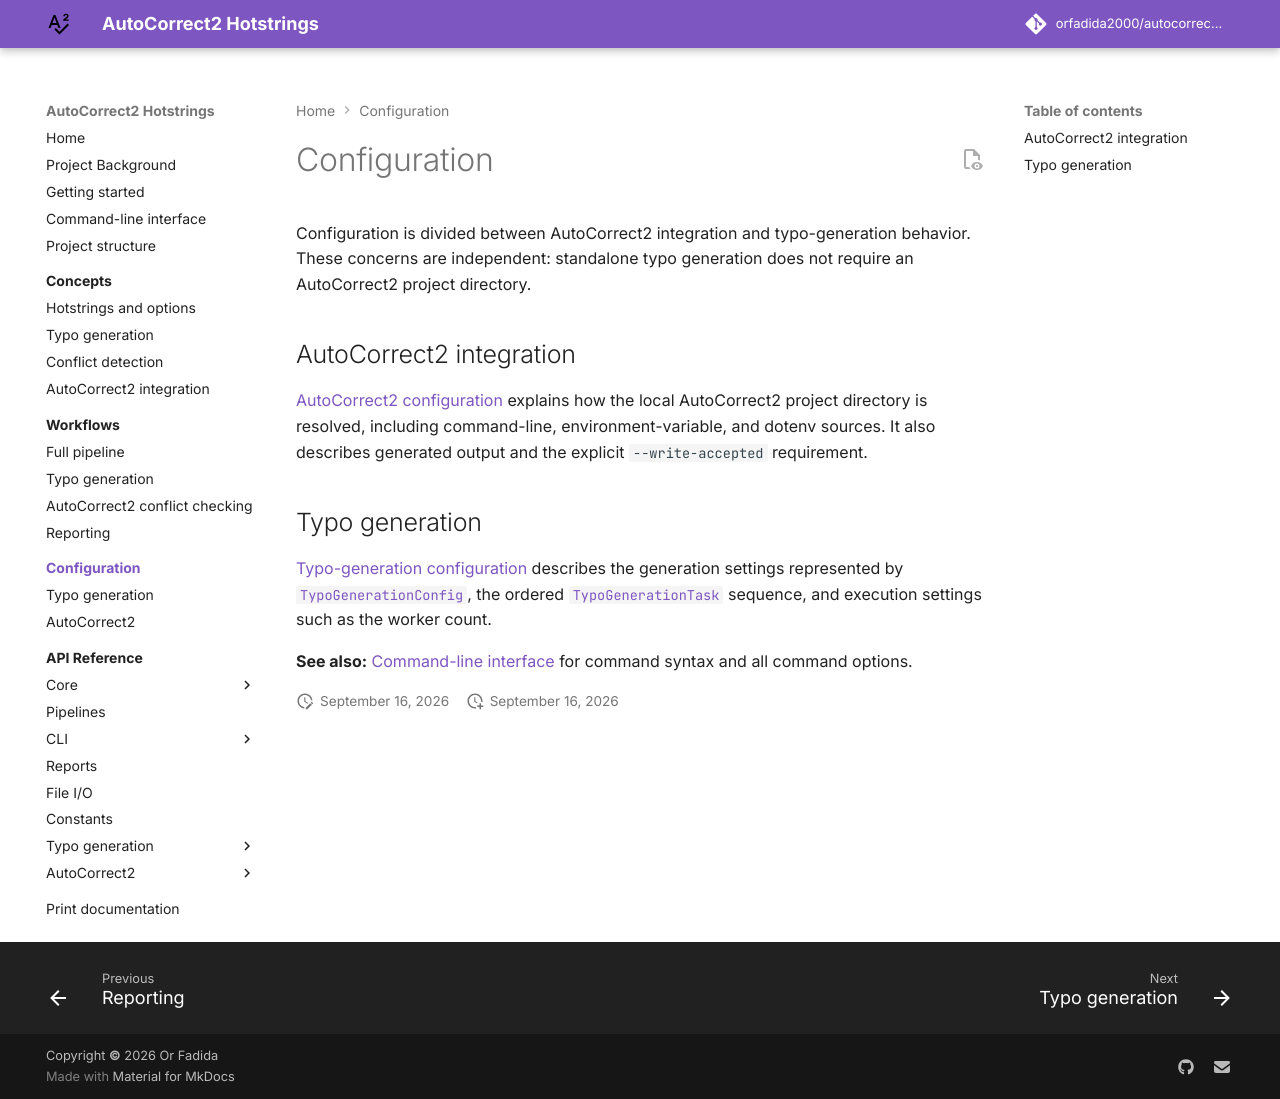

repository: orfadida2000/autocorrect2-hotstring-generation · page: configuration/index.html · generator: mkdocs

# Configuration

Configuration is divided between AutoCorrect2 integration and typo-generation
behavior. These concerns are independent: standalone typo generation does not
require an AutoCorrect2 project directory.

## AutoCorrect2 integration

[AutoCorrect2 configuration](autocorrect2.md) explains how the local
AutoCorrect2 project directory is resolved, including command-line,
environment-variable, and dotenv sources. It also describes generated output
and the explicit `--write-accepted` requirement.

## Typo generation

[Typo-generation configuration](typo-generation.md) describes the generation
settings represented by
[`TypoGenerationConfig`][hotstring.typo_generation.models.TypoGenerationConfig],
the ordered
[`TypoGenerationTask`][hotstring.typo_generation.models.TypoGenerationTask]
sequence, and execution settings such as the worker count.

**See also:** [Command-line interface](../command-line.md) for command syntax
and all command options.
